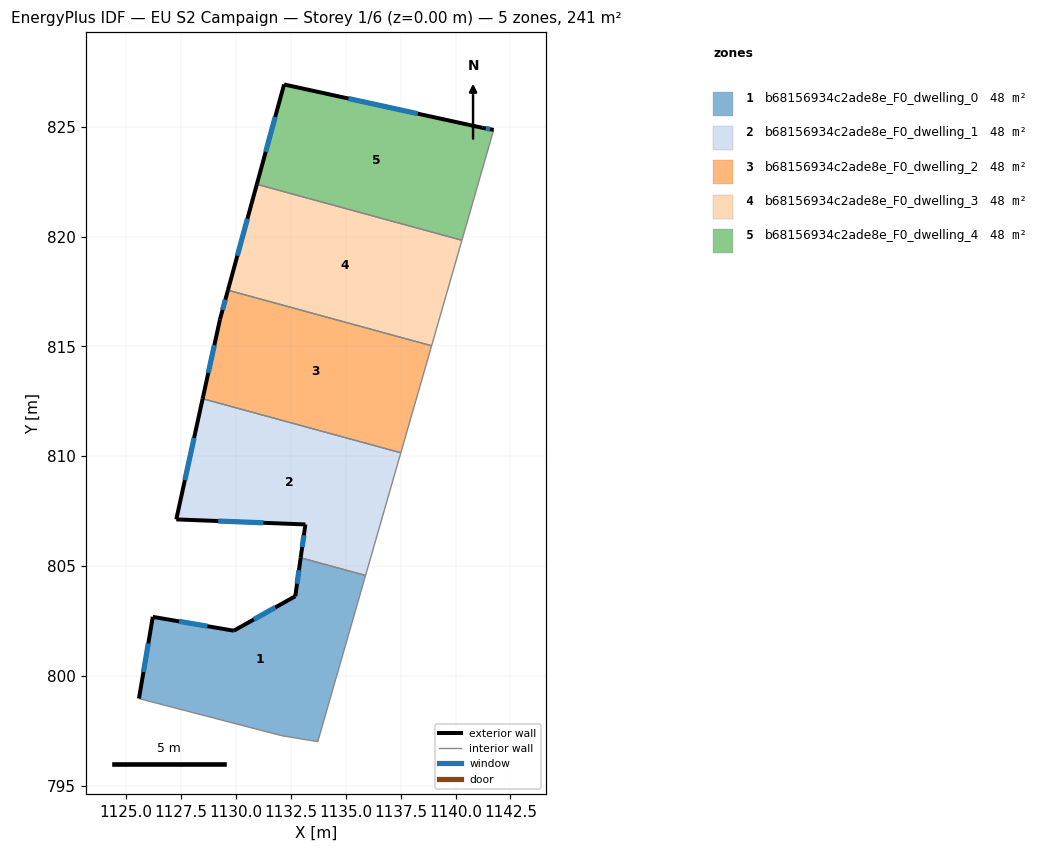
=== STOREY PLAN SPEC (per zone: floor XY polygon, exterior-wall plan segments, windows/doors) ===
zone 1: b68156934c2ade8e_F0_dwelling_0  (48.2 m²)
  floor: (1135.90, 804.57) (1133.73, 797.00) (1132.08, 797.27) (1125.58, 798.96) (1126.21, 802.68) (1129.90, 802.05) (1132.70, 803.62) (1132.95, 805.37)
  exterior wall: (1129.90, 802.05) – (1126.21, 802.68)  [3.7 m]
    window: (1128.70, 802.26) – (1127.41, 802.48)  [1.4 m²]
  exterior wall: (1132.70, 803.62) – (1129.90, 802.05)  [3.2 m]
    window: (1131.79, 803.11) – (1130.81, 802.56)  [1.2 m²]
  exterior wall: (1132.95, 805.37) – (1132.70, 803.62)  [1.8 m]
    window: (1132.87, 804.80) – (1132.78, 804.19)  [0.6 m²]
  exterior wall: (1126.21, 802.68) – (1125.58, 798.96)  [3.8 m]
    window: (1126.01, 801.47) – (1125.79, 800.17)  [1.4 m²]
  interior walls: 4
zone 2: b68156934c2ade8e_F0_dwelling_1  (48.2 m²)
  floor: (1137.51, 810.16) (1135.90, 804.57) (1132.95, 805.37) (1133.16, 806.89) (1127.28, 807.12) (1128.48, 812.62)
  exterior wall: (1133.16, 806.89) – (1132.95, 805.37)  [1.5 m]
    window: (1133.09, 806.40) – (1133.02, 805.87)  [0.6 m²]
  exterior wall: (1127.28, 807.12) – (1133.16, 806.89)  [5.9 m]
    window: (1129.19, 807.05) – (1131.25, 806.97)  [2.2 m²]
  exterior wall: (1128.48, 812.62) – (1127.28, 807.12)  [5.6 m]
    window: (1128.09, 810.83) – (1127.67, 808.91)  [2.1 m²]
  interior walls: 3
zone 3: b68156934c2ade8e_F0_dwelling_2  (48.2 m²)
  floor: (1138.91, 815.03) (1137.51, 810.16) (1128.48, 812.62) (1129.27, 816.23) (1129.63, 817.56)
  exterior wall: (1129.27, 816.23) – (1128.48, 812.62)  [3.7 m]
    window: (1129.01, 815.06) – (1128.74, 813.79)  [1.4 m²]
  exterior wall: (1129.63, 817.56) – (1129.27, 816.23)  [1.4 m]
    window: (1129.52, 817.13) – (1129.39, 816.66)  [0.5 m²]
  interior walls: 3
zone 4: b68156934c2ade8e_F0_dwelling_3  (48.2 m²)
  floor: (1140.29, 819.83) (1138.91, 815.03) (1129.63, 817.56) (1130.95, 822.38)
  exterior wall: (1130.95, 822.38) – (1129.63, 817.56)  [5.0 m]
    window: (1130.52, 820.82) – (1130.06, 819.13)  [1.8 m²]
  interior walls: 3
zone 5: b68156934c2ade8e_F0_dwelling_4  (48.2 m²)
  floor: (1141.21, 824.96) (1141.74, 824.86) (1140.29, 819.83) (1130.95, 822.38) (1132.19, 826.93)
  exterior wall: (1132.19, 826.93) – (1130.95, 822.38)  [4.7 m]
    window: (1131.79, 825.45) – (1131.35, 823.86)  [1.7 m²]
  exterior wall: (1141.21, 824.96) – (1132.19, 826.93)  [9.2 m]
    window: (1138.28, 825.60) – (1135.12, 826.29)  [3.4 m²]
  exterior wall: (1141.74, 824.86) – (1141.21, 824.96)  [0.5 m]
    window: (1141.57, 824.90) – (1141.38, 824.93)  [0.2 m²]
  interior walls: 2

=== DERIVED (storey summary) ===
Building: EU S2 Campaign
Storey: 1 of 6  (floor level z = 0.00 m)
Storey gross floor area: 241.2 m²
Zones on this storey: 5
  - b68156934c2ade8e_F0_dwelling_0: floor 48.2 m²; exterior wall 12.5 m (37.5 m²); 4 window(s) 4.6 m²; WWR 12.2%
  - b68156934c2ade8e_F0_dwelling_1: floor 48.2 m²; exterior wall 13.0 m (39.1 m²); 3 window(s) 4.8 m²; WWR 12.2%
  - b68156934c2ade8e_F0_dwelling_2: floor 48.2 m²; exterior wall 5.1 m (15.2 m²); 2 window(s) 1.9 m²; WWR 12.2%
  - b68156934c2ade8e_F0_dwelling_3: floor 48.2 m²; exterior wall 5.0 m (15.0 m²); 1 window(s) 1.8 m²; WWR 12.2%
  - b68156934c2ade8e_F0_dwelling_4: floor 48.2 m²; exterior wall 14.5 m (43.4 m²); 3 window(s) 5.3 m²; WWR 12.2%
Zone adjacency (shared interzone walls):
  - b68156934c2ade8e_F0_dwelling_0 ↔ b68156934c2ade8e_F0_dwelling_1
  - b68156934c2ade8e_F0_dwelling_1 ↔ b68156934c2ade8e_F0_dwelling_2
  - b68156934c2ade8e_F0_dwelling_2 ↔ b68156934c2ade8e_F0_dwelling_3
  - b68156934c2ade8e_F0_dwelling_3 ↔ b68156934c2ade8e_F0_dwelling_4